Labelled photos from "photos", an image-classification folder in comau-na/edo-ROS2. The possible labels are: blue bucket, green bucket, red bucket, blue cube, green cube, red cube.

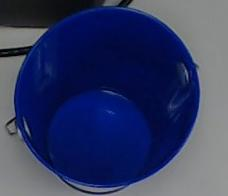
Label: blue bucket

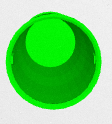
Label: green bucket

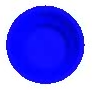
Label: blue bucket

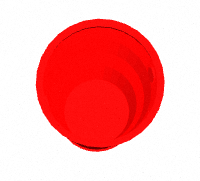
Label: red bucket

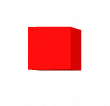
Label: red cube

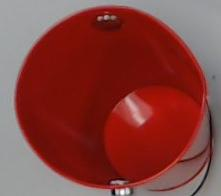
Label: red bucket
